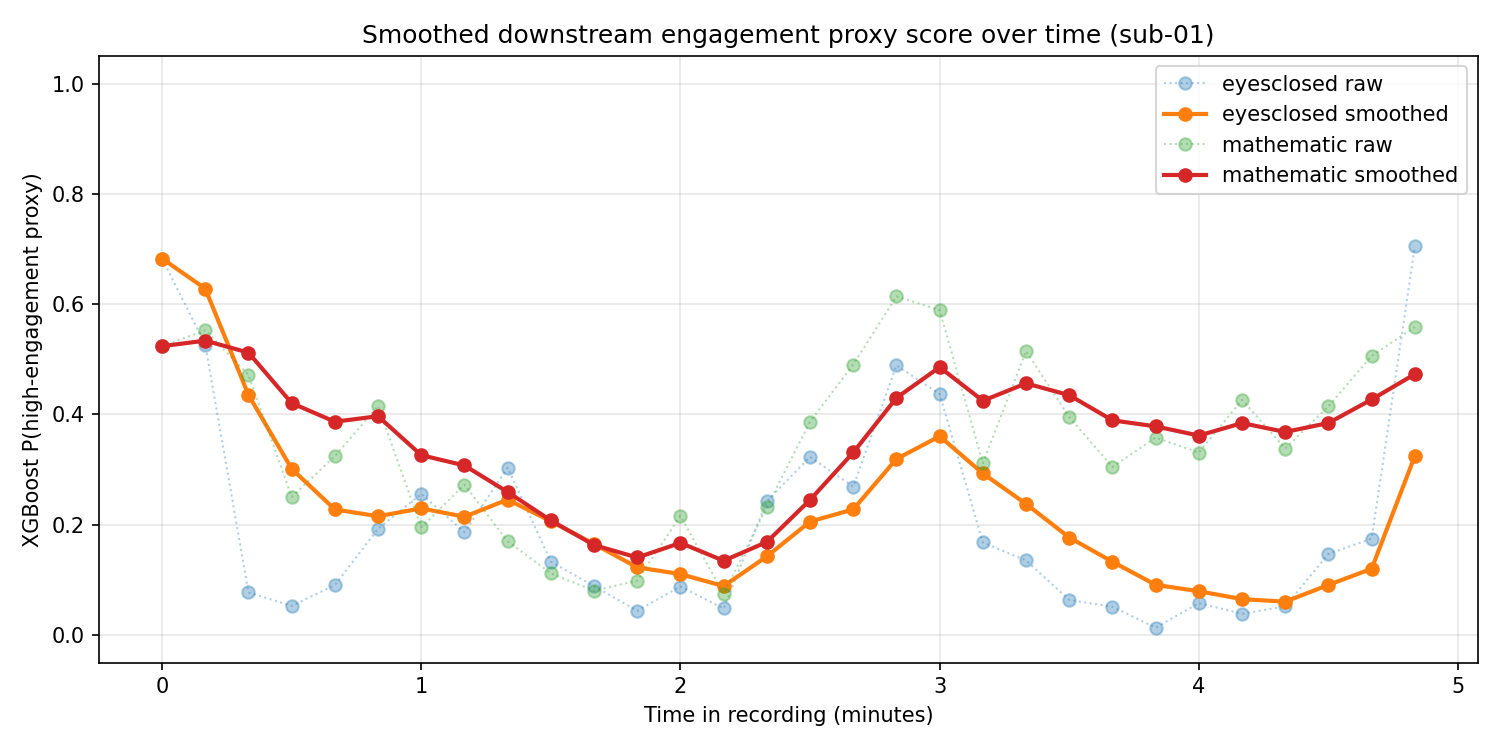

Source data for this figure (header and first rows):
subject, session, task, segment_id, window_idx, time_start_seconds, xgboost_raw_high_engagement_probability, xgboost_smoothed_high_engagement_probabi…, smoothing_alpha
sub-01, session1, eyesclosed, sub-01_session1_eyesclosed_win000, 0, 0.0, 0.6827, 0.6827, 0.35
sub-01, session1, eyesclosed, sub-01_session1_eyesclosed_win001, 1, 10.0, 0.5266, 0.6281, 0.35
sub-01, session1, eyesclosed, sub-01_session1_eyesclosed_win002, 2, 20.0, 0.07744, 0.4354, 0.35
sub-01, session1, eyesclosed, sub-01_session1_eyesclosed_win003, 3, 30.0, 0.05272, 0.3014, 0.35
sub-01, session1, eyesclosed, sub-01_session1_eyesclosed_win004, 4, 40.0, 0.09057, 0.2276, 0.35
sub-01, session1, eyesclosed, sub-01_session1_eyesclosed_win005, 5, 50.0, 0.1927, 0.2154, 0.35
sub-01, session1, eyesclosed, sub-01_session1_eyesclosed_win006, 6, 60.0, 0.256, 0.2296, 0.35
sub-01, session1, eyesclosed, sub-01_session1_eyesclosed_win007, 7, 70.0, 0.1864, 0.2145, 0.35
sub-01, session1, eyesclosed, sub-01_session1_eyesclosed_win008, 8, 80.0, 0.3033, 0.2456, 0.35
sub-01, session1, eyesclosed, sub-01_session1_eyesclosed_win009, 9, 90.0, 0.1331, 0.2062, 0.35
sub-01, session1, eyesclosed, sub-01_session1_eyesclosed_win010, 10, 100.0, 0.08857, 0.165, 0.35
sub-01, session1, eyesclosed, sub-01_session1_eyesclosed_win011, 11, 110.0, 0.04393, 0.1226, 0.35
sub-01, session1, eyesclosed, sub-01_session1_eyesclosed_win012, 12, 120.0, 0.08792, 0.1105, 0.35
sub-01, session1, eyesclosed, sub-01_session1_eyesclosed_win013, 13, 130.0, 0.04808, 0.08865, 0.35
sub-01, session1, eyesclosed, sub-01_session1_eyesclosed_win014, 14, 140.0, 0.2427, 0.1426, 0.35
sub-01, session1, eyesclosed, sub-01_session1_eyesclosed_win015, 15, 150.0, 0.3229, 0.2057, 0.35
sub-01, session1, eyesclosed, sub-01_session1_eyesclosed_win016, 16, 160.0, 0.269, 0.2278, 0.35
sub-01, session1, eyesclosed, sub-01_session1_eyesclosed_win017, 17, 170.0, 0.489, 0.3193, 0.35
sub-01, session1, eyesclosed, sub-01_session1_eyesclosed_win018, 18, 180.0, 0.4368, 0.3604, 0.35
sub-01, session1, eyesclosed, sub-01_session1_eyesclosed_win019, 19, 190.0, 0.1678, 0.293, 0.35
sub-01, session1, eyesclosed, sub-01_session1_eyesclosed_win020, 20, 200.0, 0.1351, 0.2378, 0.35
sub-01, session1, eyesclosed, sub-01_session1_eyesclosed_win021, 21, 210.0, 0.06357, 0.1768, 0.35
sub-01, session1, eyesclosed, sub-01_session1_eyesclosed_win022, 22, 220.0, 0.0512, 0.1328, 0.35
sub-01, session1, eyesclosed, sub-01_session1_eyesclosed_win023, 23, 230.0, 0.01318, 0.09096, 0.35
sub-01, session1, eyesclosed, sub-01_session1_eyesclosed_win024, 24, 240.0, 0.05786, 0.07937, 0.35
sub-01, session1, eyesclosed, sub-01_session1_eyesclosed_win025, 25, 250.0, 0.03847, 0.06506, 0.35
sub-01, session1, eyesclosed, sub-01_session1_eyesclosed_win026, 26, 260.0, 0.05197, 0.06048, 0.35
sub-01, session1, eyesclosed, sub-01_session1_eyesclosed_win027, 27, 270.0, 0.1471, 0.0908, 0.35
sub-01, session1, eyesclosed, sub-01_session1_eyesclosed_win028, 28, 280.0, 0.1748, 0.1202, 0.35
sub-01, session1, eyesclosed, sub-01_session1_eyesclosed_win029, 29, 290.0, 0.7048, 0.3248, 0.35
sub-01, session1, mathematic, sub-01_session1_mathematic_win000, 0, 0.0, 0.5238, 0.5238, 0.35
sub-01, session1, mathematic, sub-01_session1_mathematic_win001, 1, 10.0, 0.5525, 0.5338, 0.35
sub-01, session1, mathematic, sub-01_session1_mathematic_win002, 2, 20.0, 0.4718, 0.5121, 0.35
sub-01, session1, mathematic, sub-01_session1_mathematic_win003, 3, 30.0, 0.2504, 0.4205, 0.35
sub-01, session1, mathematic, sub-01_session1_mathematic_win004, 4, 40.0, 0.3242, 0.3868, 0.35
sub-01, session1, mathematic, sub-01_session1_mathematic_win005, 5, 50.0, 0.4152, 0.3968, 0.35
sub-01, session1, mathematic, sub-01_session1_mathematic_win006, 6, 60.0, 0.1951, 0.3262, 0.35
sub-01, session1, mathematic, sub-01_session1_mathematic_win007, 7, 70.0, 0.2727, 0.3075, 0.35
sub-01, session1, mathematic, sub-01_session1_mathematic_win008, 8, 80.0, 0.1698, 0.2593, 0.35
sub-01, session1, mathematic, sub-01_session1_mathematic_win009, 9, 90.0, 0.1119, 0.2077, 0.35
sub-01, session1, mathematic, sub-01_session1_mathematic_win010, 10, 100.0, 0.08029, 0.1631, 0.35
sub-01, session1, mathematic, sub-01_session1_mathematic_win011, 11, 110.0, 0.09868, 0.1406, 0.35
sub-01, session1, mathematic, sub-01_session1_mathematic_win012, 12, 120.0, 0.2161, 0.167, 0.35
sub-01, session1, mathematic, sub-01_session1_mathematic_win013, 13, 130.0, 0.07459, 0.1347, 0.35
sub-01, session1, mathematic, sub-01_session1_mathematic_win014, 14, 140.0, 0.2321, 0.1687, 0.35
sub-01, session1, mathematic, sub-01_session1_mathematic_win015, 15, 150.0, 0.3868, 0.2451, 0.35
sub-01, session1, mathematic, sub-01_session1_mathematic_win016, 16, 160.0, 0.4905, 0.331, 0.35
sub-01, session1, mathematic, sub-01_session1_mathematic_win017, 17, 170.0, 0.6141, 0.4301, 0.35
sub-01, session1, mathematic, sub-01_session1_mathematic_win018, 18, 180.0, 0.5892, 0.4858, 0.35
sub-01, session1, mathematic, sub-01_session1_mathematic_win019, 19, 190.0, 0.3115, 0.4248, 0.35
sub-01, session1, mathematic, sub-01_session1_mathematic_win020, 20, 200.0, 0.5149, 0.4563, 0.35
sub-01, session1, mathematic, sub-01_session1_mathematic_win021, 21, 210.0, 0.3952, 0.4349, 0.35
sub-01, session1, mathematic, sub-01_session1_mathematic_win022, 22, 220.0, 0.3046, 0.3893, 0.35
sub-01, session1, mathematic, sub-01_session1_mathematic_win023, 23, 230.0, 0.358, 0.3783, 0.35
sub-01, session1, mathematic, sub-01_session1_mathematic_win024, 24, 240.0, 0.3307, 0.3617, 0.35
sub-01, session1, mathematic, sub-01_session1_mathematic_win025, 25, 250.0, 0.4264, 0.3843, 0.35
sub-01, session1, mathematic, sub-01_session1_mathematic_win026, 26, 260.0, 0.3381, 0.3682, 0.35
sub-01, session1, mathematic, sub-01_session1_mathematic_win027, 27, 270.0, 0.4148, 0.3845, 0.35
sub-01, session1, mathematic, sub-01_session1_mathematic_win028, 28, 280.0, 0.5063, 0.4271, 0.35
sub-01, session1, mathematic, sub-01_session1_mathematic_win029, 29, 290.0, 0.5585, 0.4731, 0.35
